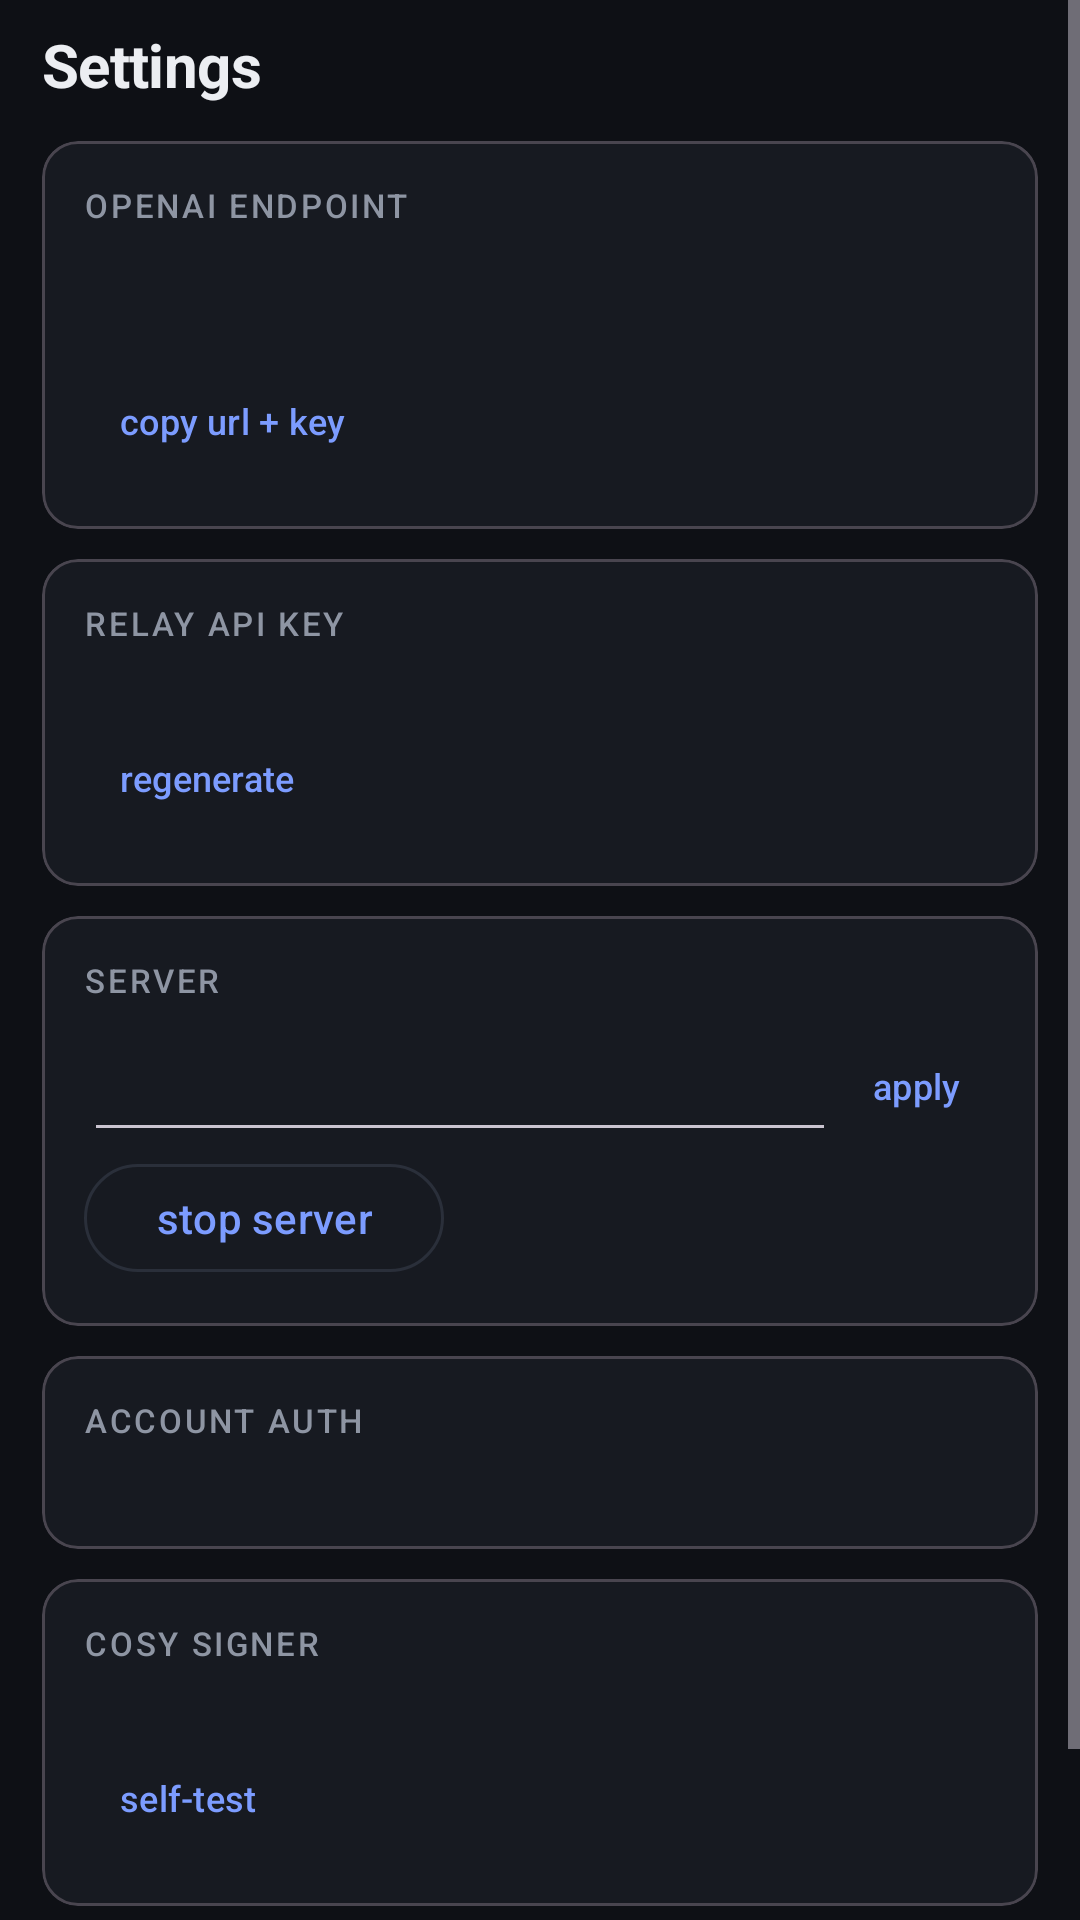

Reconstruct the res/layout file that produces this screen, plus the resources it refers to.
<!-- AndroidManifest.xml: application theme Theme.Relay -->
<!-- res/layout/tab_settings.xml -->
<?xml version="1.0" encoding="utf-8"?>
<ScrollView xmlns:android="http://schemas.android.com/apk/res/android"
    xmlns:app="http://schemas.android.com/apk/res-auto"
    android:layout_width="match_parent" android:layout_height="match_parent"
    android:fillViewport="true">

    <LinearLayout
        android:layout_width="match_parent" android:layout_height="wrap_content"
        android:orientation="vertical"
        android:paddingStart="14dp" android:paddingTop="8dp"
        android:paddingEnd="14dp" android:paddingBottom="24dp">

        <TextView
            android:layout_width="wrap_content" android:layout_height="wrap_content"
            android:text="Settings"
            android:textAppearance="@style/TextAppearance.Relay.PageTitle" />

        <com.google.android.material.card.MaterialCardView
            style="?attr/materialCardViewOutlinedStyle"
            android:layout_width="match_parent" android:layout_height="wrap_content"
            android:layout_marginTop="12dp">
            <LinearLayout
                android:layout_width="match_parent" android:layout_height="wrap_content"
                android:orientation="vertical" android:padding="14dp">
                <TextView
                    android:layout_width="wrap_content" android:layout_height="wrap_content"
                    android:text="OPENAI ENDPOINT"
                    android:textAppearance="@style/TextAppearance.Relay.Section" />
                <TextView
                    android:id="@+id/tv_endpoint"
                    android:layout_width="match_parent" android:layout_height="wrap_content"
                    android:layout_marginTop="6dp"
                    android:fontFamily="monospace"
                    android:textSize="12sp"
                    android:textIsSelectable="true"
                    android:textColor="?attr/colorOnSurface" />
                <TextView
                    android:id="@+id/tv_server_state"
                    android:layout_width="match_parent" android:layout_height="wrap_content"
                    android:layout_marginTop="4dp"
                    android:textAppearance="@style/TextAppearance.Relay.Body"
                    android:textSize="12sp" />
                <com.google.android.material.button.MaterialButton
                    android:id="@+id/btn_copy_endpoint"
                    style="@style/Widget.Relay.TextAction"
                    android:layout_width="wrap_content" android:layout_height="wrap_content"
                    android:text="copy url + key" />
            </LinearLayout>
        </com.google.android.material.card.MaterialCardView>

        <com.google.android.material.card.MaterialCardView
            style="?attr/materialCardViewOutlinedStyle"
            android:layout_width="match_parent" android:layout_height="wrap_content"
            android:layout_marginTop="10dp">
            <LinearLayout
                android:layout_width="match_parent" android:layout_height="wrap_content"
                android:orientation="vertical" android:padding="14dp">
                <TextView
                    android:layout_width="wrap_content" android:layout_height="wrap_content"
                    android:text="RELAY API KEY"
                    android:textAppearance="@style/TextAppearance.Relay.Section" />
                <TextView
                    android:id="@+id/tv_key"
                    android:layout_width="match_parent" android:layout_height="wrap_content"
                    android:layout_marginTop="6dp"
                    android:fontFamily="monospace"
                    android:textSize="12sp"
                    android:textIsSelectable="true"
                    android:textColor="?attr/colorOnSurface" />
                <LinearLayout
                    android:layout_width="match_parent" android:layout_height="wrap_content"
                    android:orientation="horizontal">
                    <com.google.android.material.button.MaterialButton
                        android:id="@+id/btn_regen_key"
                        style="@style/Widget.Relay.TextAction"
                        android:layout_width="wrap_content" android:layout_height="wrap_content"
                        android:text="regenerate" />
                </LinearLayout>
            </LinearLayout>
        </com.google.android.material.card.MaterialCardView>

        <com.google.android.material.card.MaterialCardView
            style="?attr/materialCardViewOutlinedStyle"
            android:layout_width="match_parent" android:layout_height="wrap_content"
            android:layout_marginTop="10dp">
            <LinearLayout
                android:layout_width="match_parent" android:layout_height="wrap_content"
                android:orientation="vertical" android:padding="14dp">
                <TextView
                    android:layout_width="wrap_content" android:layout_height="wrap_content"
                    android:text="SERVER"
                    android:textAppearance="@style/TextAppearance.Relay.Section" />
                <LinearLayout
                    android:layout_width="match_parent" android:layout_height="wrap_content"
                    android:layout_marginTop="6dp"
                    android:gravity="center_vertical"
                    android:orientation="horizontal">
                    <EditText
                        android:id="@+id/et_port"
                        android:layout_width="0dp" android:layout_height="44dp"
                        android:layout_weight="1"
                        android:inputType="number"
                        android:textColor="?attr/colorOnSurface" />
                    <com.google.android.material.button.MaterialButton
                        android:id="@+id/btn_apply_port"
                        style="@style/Widget.Relay.TextAction"
                        android:layout_width="wrap_content" android:layout_height="wrap_content"
                        android:text="apply" />
                </LinearLayout>
                <com.google.android.material.button.MaterialButton
                    android:id="@+id/btn_service"
                    style="?attr/materialButtonOutlinedStyle"
                    android:layout_width="wrap_content" android:layout_height="44dp"
                    android:text="stop server" />
            </LinearLayout>
        </com.google.android.material.card.MaterialCardView>

        <com.google.android.material.card.MaterialCardView
            style="?attr/materialCardViewOutlinedStyle"
            android:layout_width="match_parent" android:layout_height="wrap_content"
            android:layout_marginTop="10dp">
            <LinearLayout
                android:layout_width="match_parent" android:layout_height="wrap_content"
                android:orientation="vertical" android:padding="14dp">
                <TextView
                    android:layout_width="wrap_content" android:layout_height="wrap_content"
                    android:text="ACCOUNT AUTH"
                    android:textAppearance="@style/TextAppearance.Relay.Section" />
                <TextView
                    android:id="@+id/tv_auth"
                    android:layout_width="match_parent" android:layout_height="wrap_content"
                    android:layout_marginTop="6dp"
                    android:fontFamily="monospace"
                    android:textSize="11.5sp"
                    android:textIsSelectable="true"
                    android:textColor="?attr/colorOnSurfaceVariant" />
            </LinearLayout>
        </com.google.android.material.card.MaterialCardView>

        <com.google.android.material.card.MaterialCardView
            style="?attr/materialCardViewOutlinedStyle"
            android:layout_width="match_parent" android:layout_height="wrap_content"
            android:layout_marginTop="10dp">
            <LinearLayout
                android:layout_width="match_parent" android:layout_height="wrap_content"
                android:orientation="vertical" android:padding="14dp">
                <TextView
                    android:layout_width="wrap_content" android:layout_height="wrap_content"
                    android:text="COSY SIGNER"
                    android:textAppearance="@style/TextAppearance.Relay.Section" />
                <TextView
                    android:id="@+id/tv_signer_state"
                    android:layout_width="match_parent" android:layout_height="wrap_content"
                    android:layout_marginTop="6dp"
                    android:textAppearance="@style/TextAppearance.Relay.Body"
                    android:textSize="12sp" />
                <com.google.android.material.button.MaterialButton
                    android:id="@+id/btn_signer_test"
                    style="@style/Widget.Relay.TextAction"
                    android:layout_width="wrap_content" android:layout_height="wrap_content"
                    android:text="self-test" />
            </LinearLayout>
        </com.google.android.material.card.MaterialCardView>

        <TextView
            android:layout_width="match_parent" android:layout_height="wrap_content"
            android:layout_marginTop="14dp"
            android:text="qoder-relay v0.4 · protocol verified against the live gateway · native UI"
            android:textAppearance="@style/TextAppearance.Relay.Body"
            android:textSize="11.5sp" />
    </LinearLayout>
</ScrollView>
<!-- resources referenced by this layout -->
<resources>
  <style name="TextAppearance.Relay.Body" parent="TextAppearance.Material3.BodyMedium">
          <item name="android:textSize">13sp</item>
          <item name="android:textColor">?attr/colorOnSurfaceVariant</item>
      </style>
  <style name="TextAppearance.Relay.PageTitle" parent="TextAppearance.Material3.HeadlineSmall">
          <item name="android:textSize">20sp</item>
          <item name="android:textStyle">bold</item>
          <item name="android:letterSpacing">-0.01</item>
          <item name="android:textColor">?attr/colorOnSurface</item>
      </style>
  <style name="TextAppearance.Relay.Section" parent="TextAppearance.Material3.LabelSmall">
          <item name="android:textSize">11sp</item>
          <item name="android:textAllCaps">true</item>
          <item name="android:letterSpacing">0.08</item>
          <item name="android:textColor">?attr/colorOnSurfaceVariant</item>
      </style>
  <style name="Widget.Relay.TextAction" parent="Widget.Material3.Button.TextButton">
          <item name="android:textSize">12sp</item>
          <item name="android:minHeight">44dp</item>
          <item name="android:minWidth">44dp</item>
          <item name="android:insetTop">0dp</item>
          <item name="android:insetBottom">0dp</item>
      </style>
  <style name="Theme.Relay" parent="Theme.Material3.Dark.NoActionBar">
          <item name="android:colorBackground">@color/bg</item>
          <item name="android:windowBackground">@color/bg</item>
          <item name="colorPrimary">@color/accent</item>
          <item name="colorOnPrimary">@color/on_accent</item>
          <item name="colorSecondary">@color/accent</item>
          <item name="colorSurface">@color/surface</item>
          <item name="colorSurfaceContainerHigh">@color/surface2</item>
          <item name="colorSurfaceContainerHighest">@color/surface2</item>
          <item name="colorOnSurface">@color/text</item>
          <item name="colorOnSurfaceVariant">@color/text2</item>
          <item name="colorOutline">@color/outline</item>
          <item name="colorError">@color/err</item>
          <item name="android:statusBarColor">@color/bg</item>
          <item name="android:navigationBarColor">@color/bg</item>
          <item name="android:windowLightStatusBar">false</item>
          <item name="materialCardViewStyle">@style/Card</item>
      </style>
  <color name="bg">#0E1015</color>
  <color name="accent">#7C9CFF</color>
  <color name="on_accent">#0E1015</color>
  <color name="surface">#171A21</color>
  <color name="surface2">#1F232C</color>
  <color name="text">#ECEEF2</color>
  <color name="text2">#8E95A3</color>
  <color name="outline">#2A2F3A</color>
  <color name="err">#FF6B6B</color>
  <style name="Card" parent="Widget.Material3.CardView.Filled">
          <item name="cardBackgroundColor">@color/surface</item>
          <item name="cardCornerRadius">18dp</item>
          <item name="strokeWidth">1dp</item>
          <item name="strokeColor">@color/outline</item>
          <item name="cardElevation">0dp</item>
      </style>
</resources>
